6-way image classification set "Classifying-PET-Bottles" from GitHub (catherinedaou/Classifying-PET-Bottles); label vocabulary: bottle 1000 ml, bottle 1500 ml, bottle 2000 ml, bottle 250 ml, bottle 330 ml, bottle 500 ml.

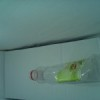
Label: bottle 500 ml

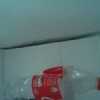
Label: bottle 1500 ml

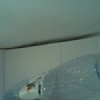
Label: bottle 1500 ml

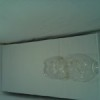
Label: bottle 330 ml

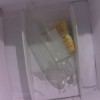
Label: bottle 1000 ml

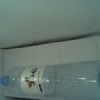
Label: bottle 1500 ml
